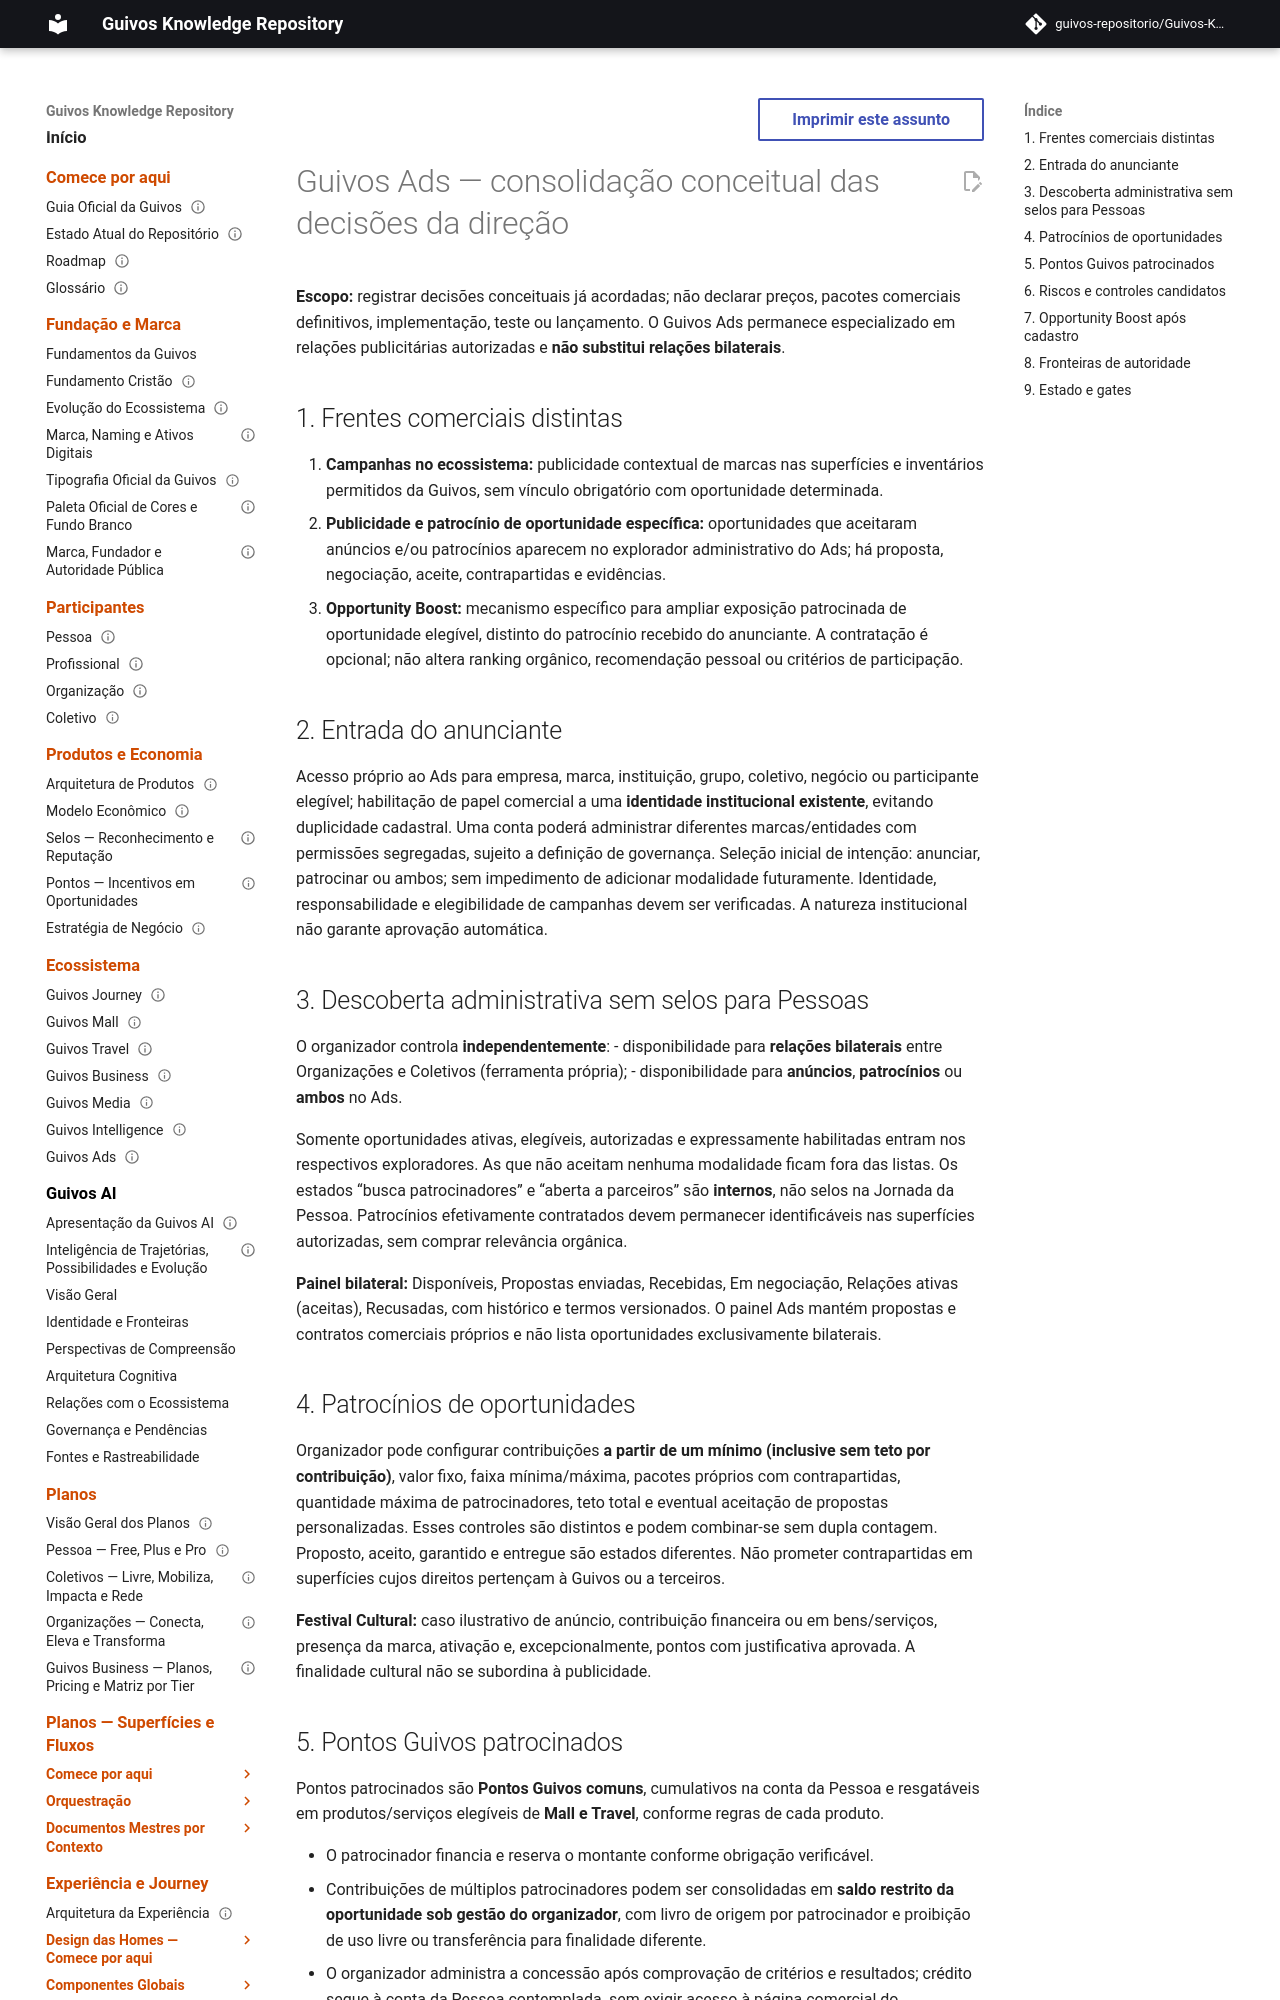

repository: guivos-repositorio/Guivos-Knowledge-Repository · page: product-architecture/guivos-ads-opportunity-sponsorship-and-boost-concept-2026-11-02/index.html · generator: mkdocs

---
id: GKR-ADS-OPPORTUNITY-SPONSORSHIP-BOOST-001
title: Guivos Ads — publicidade, patrocínio de oportunidades e Opportunity Boost
status: approved_concept_candidate
version: 0.1.0
owner: Guivos Ads
last_updated: 2026-11-02
normative: false
---

# Guivos Ads — consolidação conceitual das decisões da direção

**Escopo:** registrar decisões conceituais já acordadas; não declarar preços, pacotes comerciais definitivos, implementação, teste ou lançamento. O Guivos Ads permanece especializado em relações publicitárias autorizadas e **não substitui relações bilaterais**.

## 1. Frentes comerciais distintas

1. **Campanhas no ecossistema:** publicidade contextual de marcas nas superfícies e inventários permitidos da Guivos, sem vínculo obrigatório com oportunidade determinada.
2. **Publicidade e patrocínio de oportunidade específica:** oportunidades que aceitaram anúncios e/ou patrocínios aparecem no explorador administrativo do Ads; há proposta, negociação, aceite, contrapartidas e evidências.
3. **Opportunity Boost:** mecanismo específico para ampliar exposição patrocinada de oportunidade elegível, distinto do patrocínio recebido do anunciante. A contratação é opcional; não altera ranking orgânico, recomendação pessoal ou critérios de participação.

## 2. Entrada do anunciante

Acesso próprio ao Ads para empresa, marca, instituição, grupo, coletivo, negócio ou participante elegível; habilitação de papel comercial a uma **identidade institucional existente**, evitando duplicidade cadastral. Uma conta poderá administrar diferentes marcas/entidades com permissões segregadas, sujeito a definição de governança. Seleção inicial de intenção: anunciar, patrocinar ou ambos; sem impedimento de adicionar modalidade futuramente. Identidade, responsabilidade e elegibilidade de campanhas devem ser verificadas. A natureza institucional não garante aprovação automática.

## 3. Descoberta administrativa sem selos para Pessoas

O organizador controla **independentemente**:
- disponibilidade para **relações bilaterais** entre Organizações e Coletivos (ferramenta própria);
- disponibilidade para **anúncios**, **patrocínios** ou **ambos** no Ads.

Somente oportunidades ativas, elegíveis, autorizadas e expressamente habilitadas entram nos respectivos exploradores. As que não aceitam nenhuma modalidade ficam fora das listas. Os estados “busca patrocinadores” e “aberta a parceiros” são **internos**, não selos na Jornada da Pessoa. Patrocínios efetivamente contratados devem permanecer identificáveis nas superfícies autorizadas, sem comprar relevância orgânica.

**Painel bilateral:** Disponíveis, Propostas enviadas, Recebidas, Em negociação, Relações ativas (aceitas), Recusadas, com histórico e termos versionados. O painel Ads mantém propostas e contratos comerciais próprios e não lista oportunidades exclusivamente bilaterais.
